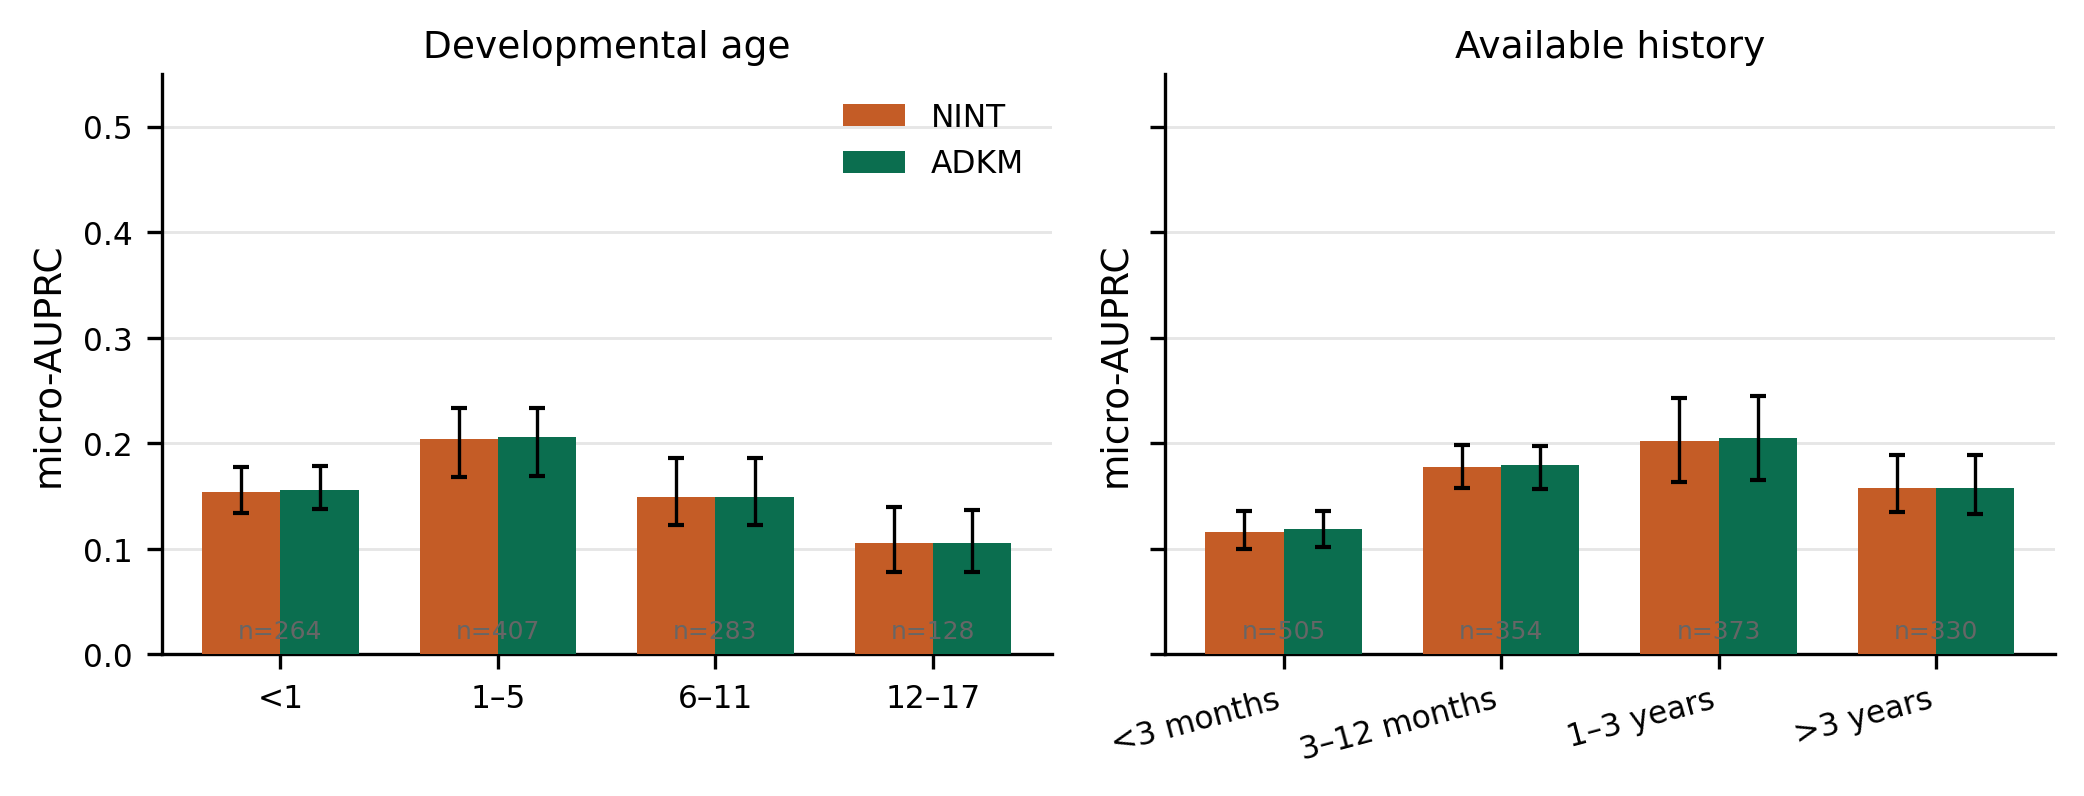

The table this chart was drawn from, first rows:
stratum_type, stratum, adkm_micro_auprc, adkm_ci_lo, adkm_ci_hi, nint_micro_auprc, nint_ci_lo, nint_ci_hi, delta, delta_ci_lo, delta_ci_hi, n_windows, n_patients, flagged_small
age, <1, 0.1557, 0.1374, 0.1781, 0.154, 0.1342, 0.1778, 0.001707, -0.001756, 0.005886, 3706, 264, False
age, 1-5, 0.2062, 0.1686, 0.233, 0.2044, 0.1684, 0.233, 0.001782, -0.0009669, 0.005286, 14038, 407, False
age, 6-11, 0.1487, 0.1222, 0.1858, 0.1491, 0.1226, 0.1858, -0.0003162, -0.004688, 0.004442, 7283, 283, False
age, 12-17, 0.1051, 0.07767, 0.1371, 0.1051, 0.07769, 0.1396, 3.475318776764713e-05, -0.002975, 0.005106, 3120, 128, False
history, <3 months, 0.1185, 0.1017, 0.1358, 0.1161, 0.09981, 0.1361, 0.00242, -0.002647, 0.00734, 1974, 505, False
history, 3–12 months, 0.1792, 0.1571, 0.1972, 0.1774, 0.1579, 0.1982, 0.001818, -0.005152, 0.007331, 4120, 354, False
history, 1–3 years, 0.2048, 0.1657, 0.2448, 0.2022, 0.1636, 0.2434, 0.002661, -3.752493091658189e-05, 0.006024, 9336, 373, False
history, >3 years, 0.1572, 0.1331, 0.1886, 0.1581, 0.1353, 0.1893, -0.0008859, -0.004015, 0.003153, 12717, 330, False
